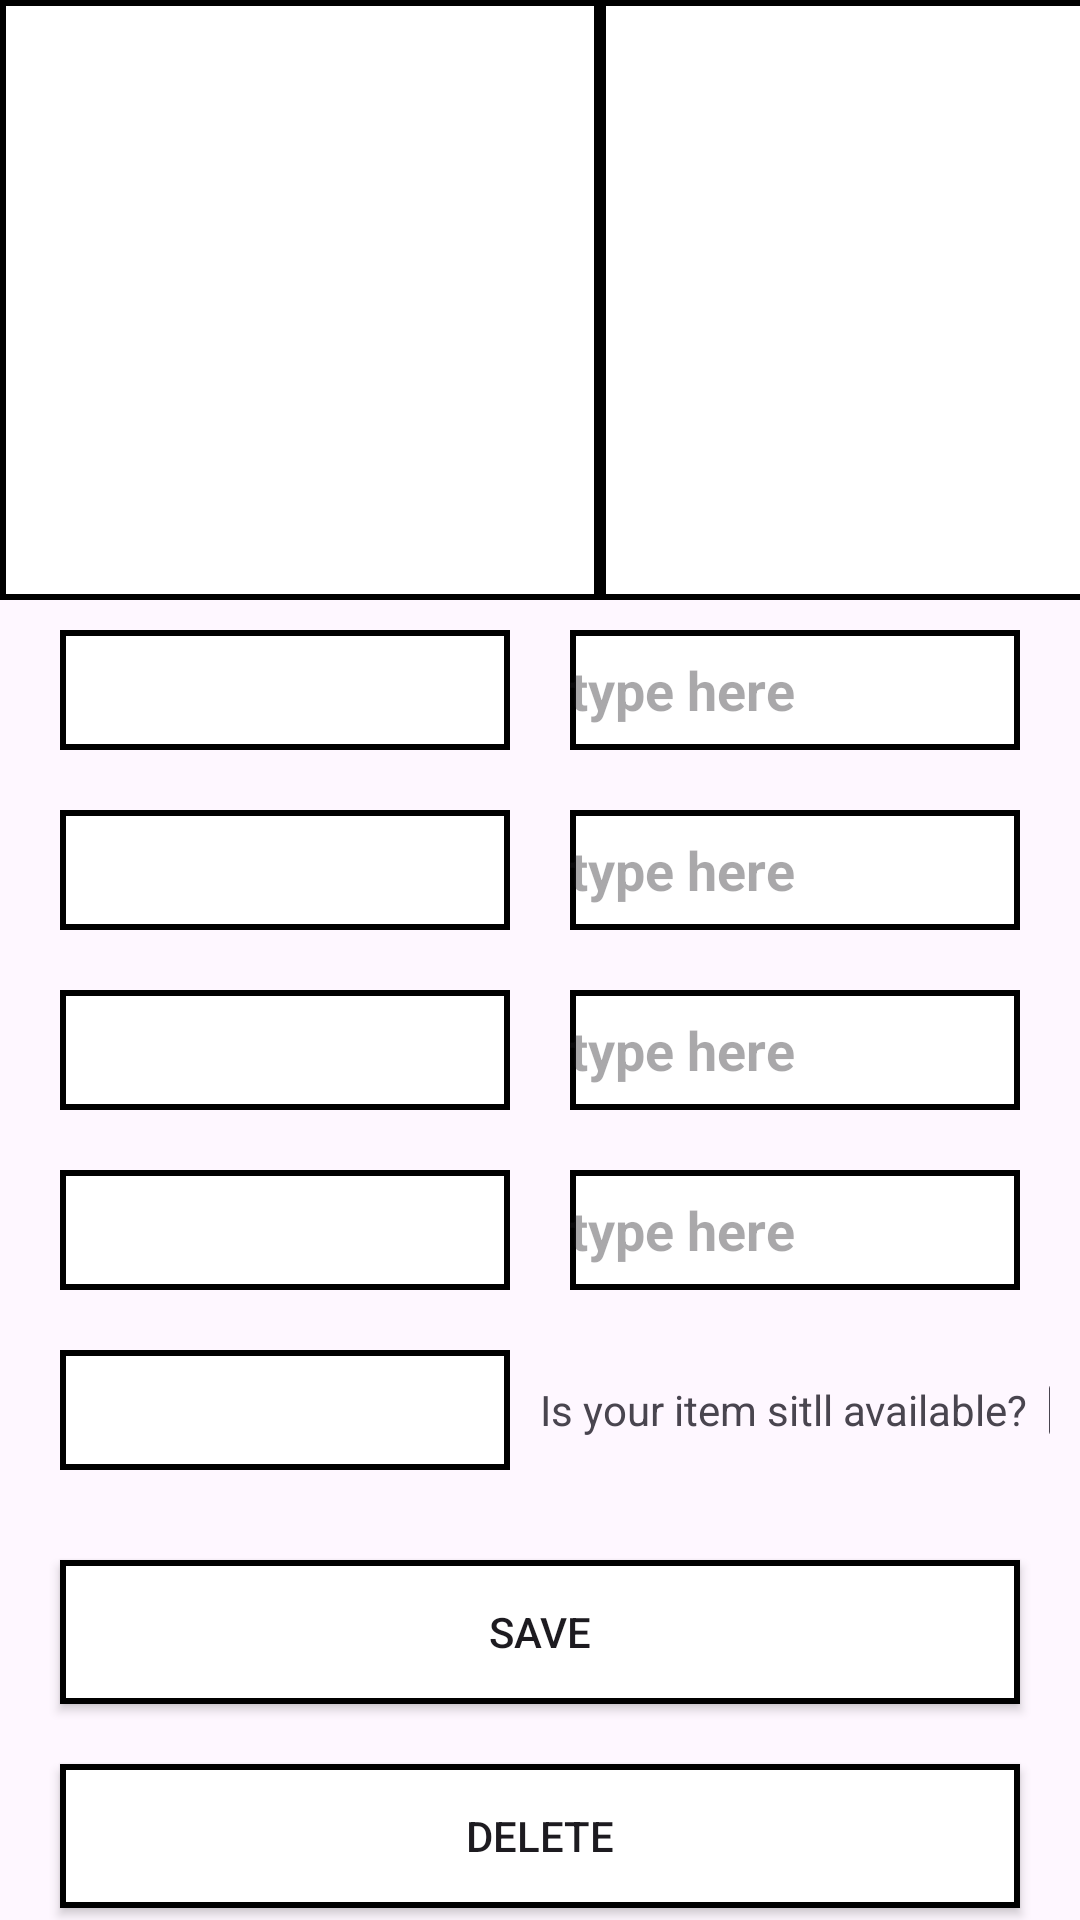

Reconstruct the res/layout file that produces this screen, plus the resources it refers to.
<!-- AndroidManifest.xml: application theme Theme.AppBanHang -->
<!-- res/layout/activity_detail_cate.xml -->
<?xml version="1.0" encoding="utf-8"?>
<layout xmlns:android="http://schemas.android.com/apk/res/android"
    xmlns:app="http://schemas.android.com/apk/res-auto"
    xmlns:tools="http://schemas.android.com/tools">

    <data>

    </data>

    <LinearLayout
        android:layout_width="match_parent"
        android:layout_height="match_parent"
        android:orientation="vertical">

        <LinearLayout
            android:layout_width="match_parent"
            android:orientation="horizontal"
            android:layout_height="wrap_content">

            <ImageView
                android:background="@drawable/bg_boder"
                android:id="@+id/imageDetail"
                android:layout_width="200dp"
                android:layout_height="200dp" />

            <ImageView
                android:background="@drawable/bg_boder"
                android:id="@+id/imageDetail1"
                android:layout_width="200dp"
                android:layout_height="200dp" />

        </LinearLayout>

        <LinearLayout
            android:layout_width="match_parent"
            android:layout_height="40dp"
            android:layout_margin="10dp"
            android:orientation="horizontal"
            android:gravity="center">

            <TextView
                android:id="@+id/txtTenSp"
                android:layout_width="150dp"
                android:gravity="center"
                android:layout_height="40dp"
                android:layout_margin="10dp"
                android:background="@drawable/bg_boder"
                android:textStyle="bold" />

            <EditText
                android:id="@+id/txtTenSp1"
                android:hint="type here"
                android:layout_width="150dp"
                android:layout_height="40dp"
                android:layout_margin="10dp"
                android:background="@drawable/bg_boder"
                android:textStyle="bold" />

        </LinearLayout>

        <LinearLayout
            android:layout_width="match_parent"
            android:layout_height="40dp"
            android:layout_margin="10dp"
            android:orientation="horizontal"
            android:gravity="center">

            <TextView
                android:id="@+id/txtGia"
                android:gravity="center"
                android:layout_width="150dp"
                android:layout_height="40dp"
                android:layout_margin="10dp"
                android:background="@drawable/bg_boder"
                android:textStyle="bold" />

            <EditText
                android:id="@+id/txtGia1"
                android:hint="type here"
                android:layout_width="150dp"
                android:layout_height="40dp"
                android:layout_margin="10dp"
                android:background="@drawable/bg_boder"
                android:textStyle="bold" />

        </LinearLayout>

        <LinearLayout
            android:layout_width="match_parent"
            android:layout_height="40dp"
            android:layout_margin="10dp"
            android:orientation="horizontal"
            android:gravity="center">

            <TextView
                android:id="@+id/txtDes"
                android:layout_width="150dp"
                android:gravity="center"
                android:layout_height="40dp"
                android:layout_margin="10dp"
                android:background="@drawable/bg_boder"
                android:textStyle="bold" />

            <EditText
                android:hint="type here"
                android:id="@+id/txtDes1"
                android:layout_width="150dp"
                android:layout_height="40dp"
                android:layout_margin="10dp"
                android:background="@drawable/bg_boder"
                android:textStyle="bold" />

        </LinearLayout>

        <LinearLayout
            android:layout_width="match_parent"
            android:layout_height="40dp"
            android:layout_margin="10dp"
            android:orientation="horizontal"
            android:gravity="center">

            <TextView
                android:id="@+id/txtType"
                android:layout_width="150dp"
                android:layout_height="40dp"
                android:layout_margin="10dp"
                android:gravity="center"
                android:background="@drawable/bg_boder"
                android:textStyle="bold" />

            <EditText
                android:hint="type here"
                android:id="@+id/txtType1"
                android:layout_width="150dp"
                android:layout_height="40dp"
                android:textStyle="bold"
                android:layout_margin="10dp"
                android:background="@drawable/bg_boder"
                android:entries="@array/your_spinner_items" />

        </LinearLayout>

        <LinearLayout
            android:layout_width="match_parent"
            android:layout_height="40dp"
            android:layout_margin="10dp"
            android:orientation="horizontal"
            android:gravity="center">

            <TextView
                android:id="@+id/txtTrangThai"
                android:layout_width="150dp"
                android:layout_height="40dp"
                android:layout_margin="10dp"
                android:background="@drawable/bg_boder"
                android:gravity="center"
                android:textStyle="bold" />

            <TextView
                android:layout_width="wrap_content"
                android:layout_height="wrap_content"
                android:text="Is your item sitll available?"/>

            <CheckBox
                android:id="@+id/txtTrangThai1"
                android:layout_width="wrap_content"
                android:layout_height="wrap_content"/>

        </LinearLayout>


        <Button
            android:id="@+id/Luu"
            android:layout_width="match_parent"
            android:layout_height="wrap_content"
            android:layout_margin="20dp"
            android:background="@drawable/bg_boder"
            android:text="Save" />



        <Button
            android:id="@+id/xoa"
            android:layout_width="match_parent"
            android:layout_height="wrap_content"
            android:layout_marginHorizontal="20dp"
            android:background="@drawable/bg_boder"
            android:text="Delete" />

    </LinearLayout>
</layout>
<!-- resources referenced by this layout -->
<resources>
  <array name="your_spinner_items">
          <item>Sneaker</item>
          <item>Shoes</item>
          <item>Apparel</item>
          <item>Electronics</item>
          <item>Accessorie</item>
      </array>
  <!-- drawable bg_boder (drawable) -->
  <?xml version="1.0" encoding="utf-8"?>
  
  
  <layer-list xmlns:android="http://schemas.android.com/apk/res/android">
      
      <item>
          <shape android:shape="rectangle">
              <solid android:color="#000000" /> 
          </shape>
      </item>
  
      
      <item
          android:left="2dp"
          android:right="2dp"
          android:top="2dp"
          android:bottom="2dp">
          <shape android:shape="rectangle">
              <solid android:color="#FFFFFF" /> 
          </shape>
      </item>
  </layer-list>
  <style name="Theme.AppBanHang" parent="Base.Theme.AppBanHang" />
  <style name="Base.Theme.AppBanHang" parent="Theme.Material3.Light.NoActionBar">
          
          
          <item name="colorPrimaryDark">@color/babyblue</item>
          <item name="colorPrimary">@color/babyblue</item>
          <item name="colorAccent">@color/babyblue</item>
      </style>
  <color name="babyblue">#2B2F32</color>
</resources>
